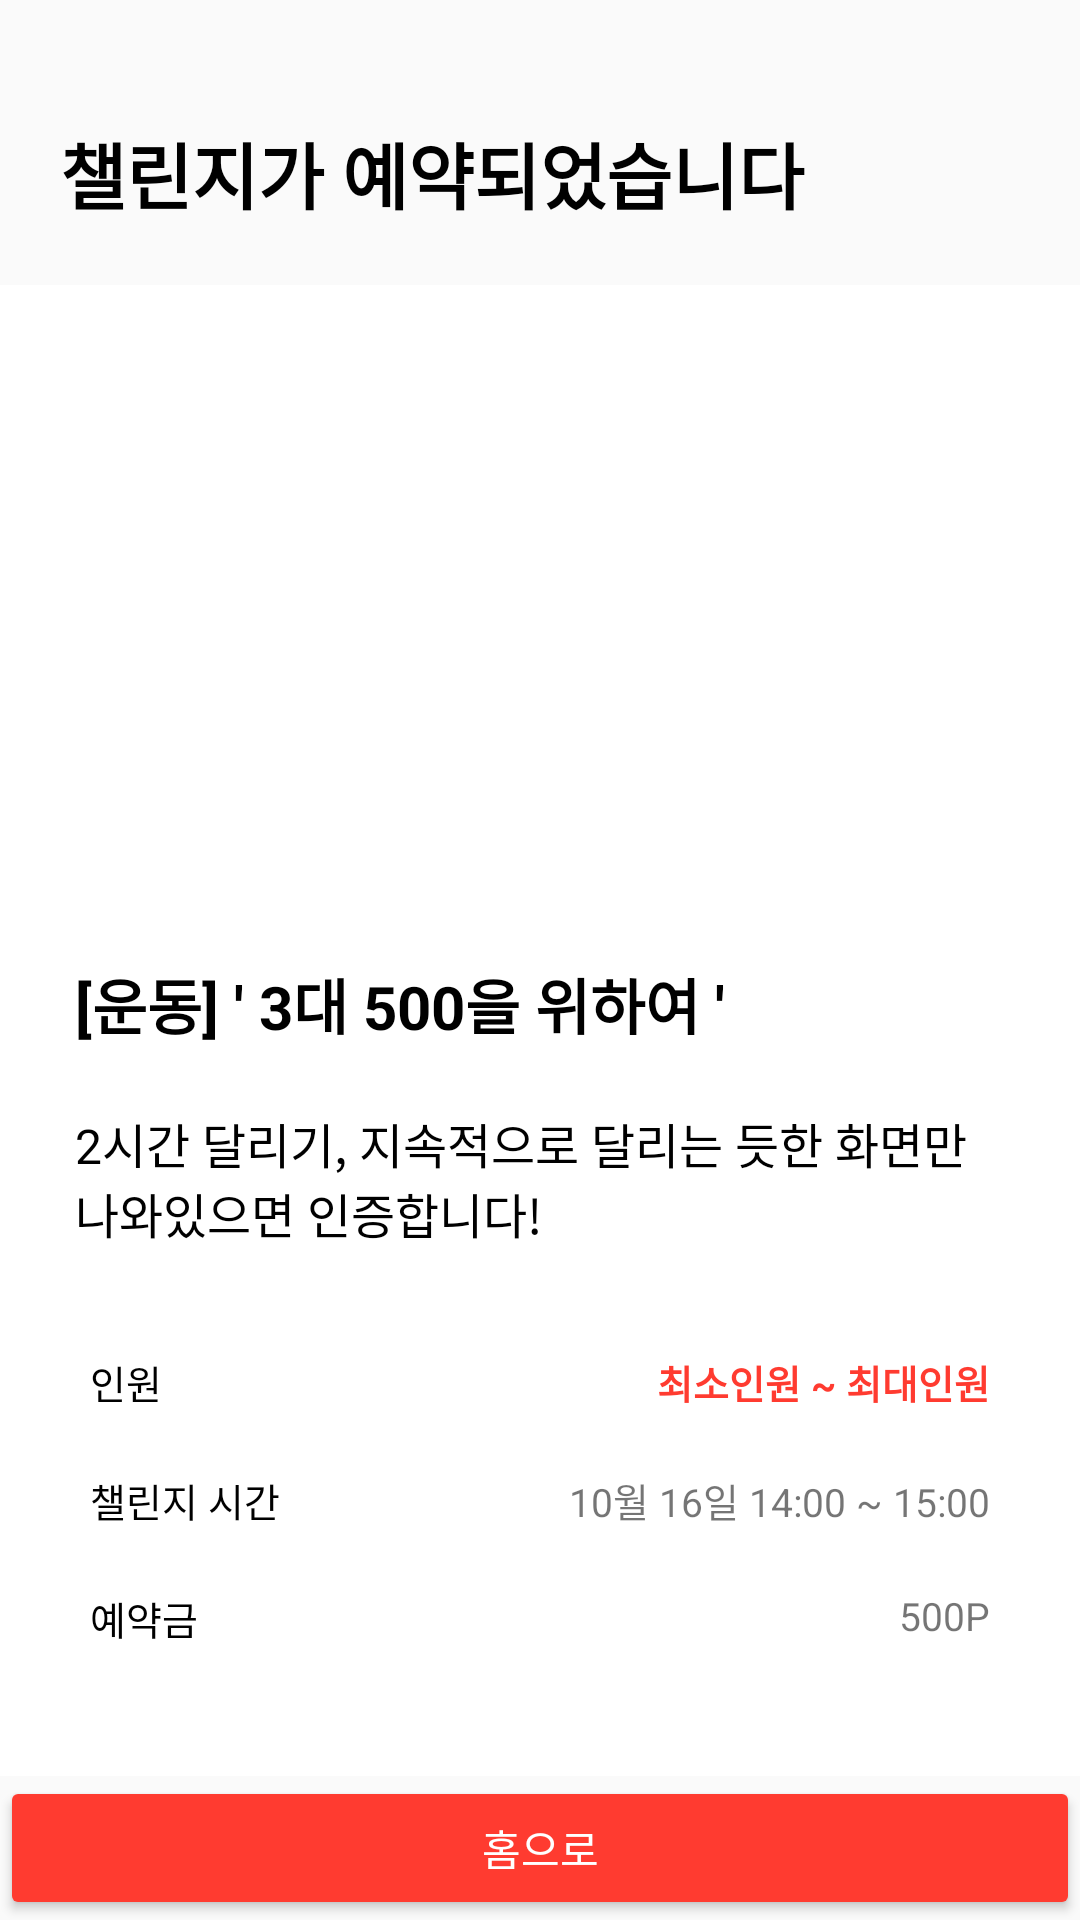

Reconstruct the res/layout file that produces this screen, plus the resources it refers to.
<!-- AndroidManifest.xml: application theme Theme.ChallengeOnAirAndroid -->
<!-- res/layout/activity_create_challenge_completed.xml -->
<?xml version="1.0" encoding="utf-8"?>
<layout>
    <RelativeLayout
        xmlns:android="http://schemas.android.com/apk/res/android"
        xmlns:app="http://schemas.android.com/apk/res-auto"
        xmlns:tools="http://schemas.android.com/tools"
        android:layout_width="match_parent"
        android:layout_height="match_parent"
        tools:context=".view.challenge.CreateChallengeCompletedActivity">

        <LinearLayout
            android:id="@+id/llChallengeCreateStep"
            android:layout_width="match_parent"
            android:layout_height="wrap_content"
            android:layout_alignParentTop="true"
            android:orientation="vertical">

            <ImageButton
                android:id="@+id/ibClose"
                android:layout_width="wrap_content"
                android:layout_height="wrap_content"
                android:layout_margin="20dp"
                android:src="@drawable/ic_close"
                android:background="@android:color/transparent" />

            <TextView
                android:id="@+id/tvChallengeCreate"
                android:layout_width="match_parent"
                android:layout_height="wrap_content"
                android:layout_marginHorizontal="20dp"
                android:layout_marginBottom="20dp"
                android:text="@string/challenge_complete"
                android:textStyle="bold"
                android:textSize="24sp"
                android:textColor="@color/black"
                app:layout_constraintStart_toStartOf="parent"
                app:layout_constraintTop_toTopOf="parent"/>


        </LinearLayout>

        <androidx.core.widget.NestedScrollView
            android:layout_width="match_parent"
            android:layout_height="match_parent"
            android:visibility="visible"
            android:background="@color/white"
            android:layout_below="@+id/llChallengeCreateStep"
            android:layout_above="@+id/llBottomButton">

            <androidx.constraintlayout.widget.ConstraintLayout
                android:layout_width="match_parent"
                android:layout_height="wrap_content">

                <ImageView
                    android:id="@+id/ivChallengeImg"
                    android:layout_width="match_parent"
                    android:layout_height="200dp"
                    android:src="@drawable/sample_challenge_completed"
                    android:scaleType="centerCrop"
                    app:layout_constraintStart_toStartOf="parent"
                    app:layout_constraintEnd_toEndOf="parent"
                    app:layout_constraintTop_toTopOf="parent" />

                <TextView
                    android:id="@+id/tvChallengeTitle"
                    android:layout_width="match_parent"
                    android:layout_height="wrap_content"
                    android:layout_margin="20dp"
                    android:padding="5dp"
                    android:text="@string/example_challenge_title"
                    android:hint="@string/example_challenge_title"
                    android:textStyle="bold"
                    android:textSize="20sp"
                    android:textColor="@color/black"
                    app:layout_constraintStart_toStartOf="parent"
                    app:layout_constraintEnd_toEndOf="parent"
                    app:layout_constraintTop_toBottomOf="@+id/ivChallengeImg"/>

                <TextView
                    android:id="@+id/tvChallengeBody"
                    android:layout_width="match_parent"
                    android:layout_height="wrap_content"
                    android:layout_marginHorizontal="20dp"
                    android:layout_marginVertical="10dp"
                    android:padding="5dp"
                    android:text="@string/example_challenge_body"
                    android:hint="@string/example_challenge_body"
                    android:textSize="16sp"
                    android:textColor="@color/black"
                    app:layout_constraintStart_toStartOf="parent"
                    app:layout_constraintEnd_toEndOf="parent"
                    app:layout_constraintTop_toBottomOf="@+id/tvChallengeTitle"/>

                <LinearLayout
                    android:id="@+id/llPeopleNum"
                    android:layout_width="match_parent"
                    android:layout_height="wrap_content"
                    android:layout_margin="20dp"
                    android:padding="10dp"
                    android:orientation="horizontal"
                    app:layout_constraintStart_toStartOf="parent"
                    app:layout_constraintEnd_toEndOf="parent"
                    app:layout_constraintTop_toBottomOf="@+id/tvChallengeBody">

                    <TextView
                        android:layout_width="0dp"
                        android:layout_height="match_parent"
                        android:layout_weight="1"
                        android:text="@string/people_number"
                        android:textColor="@color/black"
                        android:textSize="13sp" />

                    <TextView
                        android:layout_width="wrap_content"
                        android:layout_height="match_parent"
                        android:text="@string/people_number_range"
                        android:hint="@string/people_number_range"
                        android:textColor="@color/main_red"
                        android:textStyle="bold"
                        android:textSize="13sp" />

                </LinearLayout>

                <LinearLayout
                    android:id="@+id/llChallengeTime"
                    android:layout_width="match_parent"
                    android:layout_height="wrap_content"
                    android:layout_marginHorizontal="20dp"
                    android:padding="10dp"
                    android:orientation="horizontal"
                    app:layout_constraintStart_toStartOf="parent"
                    app:layout_constraintEnd_toEndOf="parent"
                    app:layout_constraintTop_toBottomOf="@+id/llPeopleNum">

                    <TextView
                        android:layout_width="0dp"
                        android:layout_height="match_parent"
                        android:layout_weight="1"
                        android:text="@string/challenge_time"
                        android:textColor="@color/black"
                        android:textSize="13sp" />

                    <TextView
                        android:layout_width="wrap_content"
                        android:layout_height="match_parent"
                        android:text="@string/example_challenge_time"
                        android:hint="@string/example_challenge_time"
                        android:textSize="13sp" />

                </LinearLayout>

                <LinearLayout
                    android:id="@+id/llChallengePoint"
                    android:layout_width="match_parent"
                    android:layout_height="wrap_content"
                    android:layout_marginHorizontal="20dp"
                    android:padding="10dp"
                    android:orientation="horizontal"
                    app:layout_constraintStart_toStartOf="parent"
                    app:layout_constraintEnd_toEndOf="parent"
                    app:layout_constraintTop_toBottomOf="@+id/llChallengeTime">

                    <TextView
                        android:layout_width="0dp"
                        android:layout_height="match_parent"
                        android:layout_weight="1"
                        android:text="@string/reservation_point"
                        android:textColor="@color/black"
                        android:textSize="13sp" />

                    <TextView
                        android:layout_width="wrap_content"
                        android:layout_height="match_parent"
                        android:text="@string/example_reservation_point"
                        android:hint="@string/example_reservation_point"
                        android:textSize="13sp" />

                </LinearLayout>



            </androidx.constraintlayout.widget.ConstraintLayout>

        </androidx.core.widget.NestedScrollView>

        <LinearLayout
            android:id="@+id/llBottomButton"
            android:layout_width="match_parent"
            android:layout_height="wrap_content"
            android:layout_alignParentBottom="true"
            android:orientation="horizontal">

            <Button
                android:id="@+id/btnHome"
                android:layout_width="0dp"
                android:layout_height="wrap_content"
                android:layout_weight="1"
                android:backgroundTint="@color/main_red"
                android:text="@string/go_to_home"
                android:textColor="@color/white" />

        </LinearLayout>


    </RelativeLayout>
</layout>
<!-- resources referenced by this layout -->
<resources>
  <color name="black">#FF000000</color>
  <color name="main_red">#FF3B30</color>
  <color name="white">#FFFFFFFF</color>
  <string name="challenge_complete">챌린지가 예약되었습니다</string>
  <string name="challenge_time">챌린지 시간</string>
  <string name="example_challenge_body">2시간 달리기, 지속적으로 달리는 듯한 화면만 나와있으면 인증합니다!</string>
  <string name="example_challenge_time">10월 16일 14:00 ~ 15:00</string>
  <string name="example_challenge_title">[운동] \' 3대 500을 위하여 \'</string>
  <string name="example_reservation_point">500P</string>
  <string name="go_to_home">홈으로</string>
  <string name="people_number">인원</string>
  <string name="people_number_range">최소인원 ~ 최대인원</string>
  <string name="reservation_point">예약금</string>
  <style name="Theme.ChallengeOnAirAndroid" parent="Theme.AppCompat.Light.NoActionBar">
          <item name="android:statusBarColor">@android:color/transparent</item>
          <item name="android:windowLightStatusBar">true</item>
      </style>
</resources>
